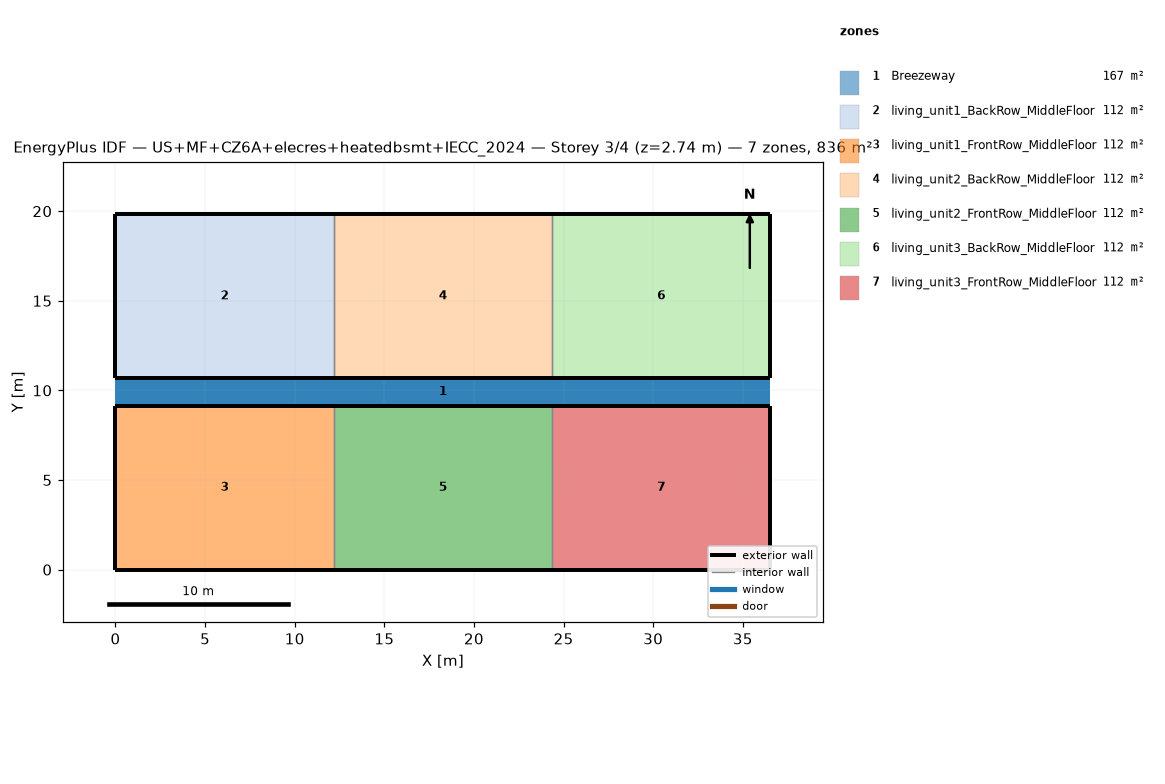
=== STOREY PLAN SPEC (per zone: floor XY polygon, exterior-wall plan segments, windows/doors) ===
zone 1: Breezeway  (167.0 m²)
  floor: (36.54, 9.16) (0.00, 9.16) (0.00, 10.68) (36.54, 10.68)
  floor: (36.54, 9.16) (0.00, 9.16) (0.00, 10.68) (36.54, 10.68)
  floor: (36.54, 9.16) (0.00, 9.16) (0.00, 10.68) (36.54, 10.68)
zone 2: living_unit1_BackRow_MiddleFloor  (111.5 m²)
  floor: (12.18, 10.68) (0.00, 10.68) (0.00, 19.84) (12.18, 19.84)
  exterior wall: (0.00, 10.68) – (12.18, 10.68)  [12.2 m]
  exterior wall: (12.18, 19.84) – (0.00, 19.84)  [12.2 m]
  exterior wall: (0.00, 19.84) – (0.00, 10.68)  [9.2 m]
  interior walls: 1
zone 3: living_unit1_FrontRow_MiddleFloor  (111.5 m²)
  floor: (12.18, 0.00) (0.00, 0.00) (0.00, 9.16) (12.18, 9.16)
  exterior wall: (0.00, 0.00) – (12.18, 0.00)  [12.2 m]
  exterior wall: (12.18, 9.16) – (0.00, 9.16)  [12.2 m]
  exterior wall: (0.00, 9.16) – (0.00, 0.00)  [9.2 m]
  interior walls: 1
zone 4: living_unit2_BackRow_MiddleFloor  (111.5 m²)
  floor: (24.36, 10.68) (12.18, 10.68) (12.18, 19.84) (24.36, 19.84)
  exterior wall: (12.18, 10.68) – (24.36, 10.68)  [12.2 m]
  exterior wall: (24.36, 19.84) – (12.18, 19.84)  [12.2 m]
  interior walls: 2
zone 5: living_unit2_FrontRow_MiddleFloor  (111.5 m²)
  floor: (24.36, 0.00) (12.18, 0.00) (12.18, 9.16) (24.36, 9.16)
  exterior wall: (12.18, 0.00) – (24.36, 0.00)  [12.2 m]
  exterior wall: (24.36, 9.16) – (12.18, 9.16)  [12.2 m]
  interior walls: 2
zone 6: living_unit3_BackRow_MiddleFloor  (111.5 m²)
  floor: (36.54, 10.68) (24.36, 10.68) (24.36, 19.84) (36.54, 19.84)
  exterior wall: (24.36, 10.68) – (36.54, 10.68)  [12.2 m]
  exterior wall: (36.54, 10.68) – (36.54, 19.84)  [9.2 m]
  exterior wall: (36.54, 19.84) – (24.36, 19.84)  [12.2 m]
  interior walls: 1
zone 7: living_unit3_FrontRow_MiddleFloor  (111.5 m²)
  floor: (36.54, 0.00) (24.36, 0.00) (24.36, 9.16) (36.54, 9.16)
  exterior wall: (24.36, 0.00) – (36.54, 0.00)  [12.2 m]
  exterior wall: (36.54, 0.00) – (36.54, 9.16)  [9.2 m]
  exterior wall: (36.54, 9.16) – (24.36, 9.16)  [12.2 m]
  interior walls: 1

=== DERIVED (storey summary) ===
Building: US+MF+CZ6A+elecres+heatedbsmt+IECC_2024
Storey: 3 of 4  (floor level z = 2.74 m)
Storey gross floor area: 836.2 m²
Zones on this storey: 7
  - Breezeway: floor 167.0 m²
  - living_unit1_BackRow_MiddleFloor: floor 111.5 m²; exterior wall 33.5 m (86.9 m²); WWR 0.0%
  - living_unit1_FrontRow_MiddleFloor: floor 111.5 m²; exterior wall 33.5 m (86.9 m²); WWR 0.0%
  - living_unit2_BackRow_MiddleFloor: floor 111.5 m²; exterior wall 24.4 m (63.1 m²); WWR 0.0%
  - living_unit2_FrontRow_MiddleFloor: floor 111.5 m²; exterior wall 24.4 m (63.1 m²); WWR 0.0%
  - living_unit3_BackRow_MiddleFloor: floor 111.5 m²; exterior wall 33.5 m (86.9 m²); WWR 0.0%
  - living_unit3_FrontRow_MiddleFloor: floor 111.5 m²; exterior wall 33.5 m (86.9 m²); WWR 0.0%
Zone adjacency (shared interzone walls):
  - living_unit1_BackRow_MiddleFloor ↔ living_unit2_BackRow_MiddleFloor
  - living_unit1_FrontRow_MiddleFloor ↔ living_unit2_FrontRow_MiddleFloor
  - living_unit2_BackRow_MiddleFloor ↔ living_unit3_BackRow_MiddleFloor
  - living_unit2_FrontRow_MiddleFloor ↔ living_unit3_FrontRow_MiddleFloor